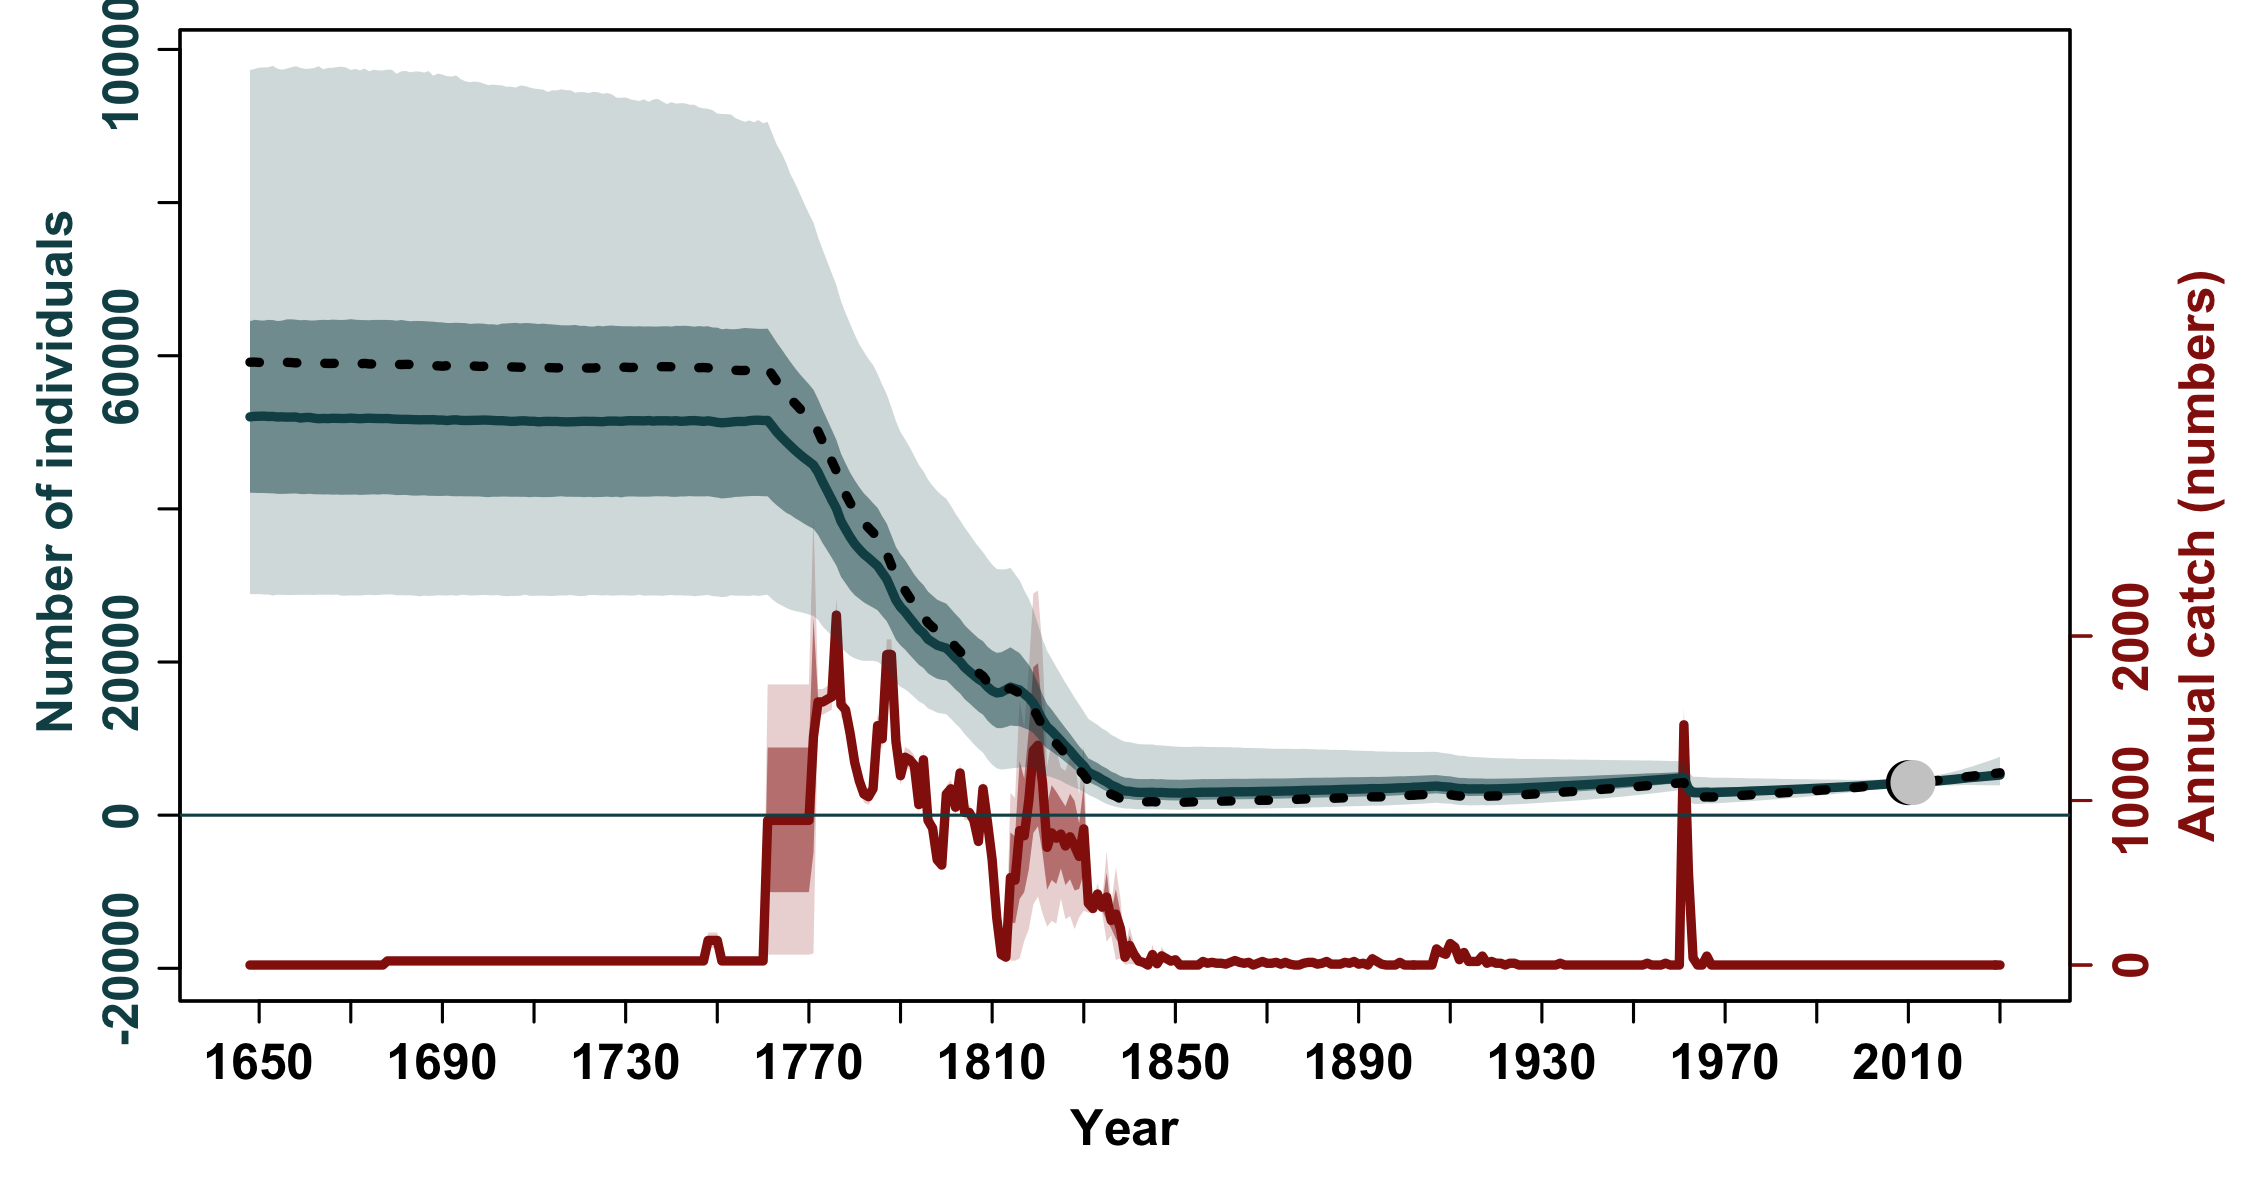

The data file committed next to this chart (first rows):
, N_1648, N_1649, N_1650, N_1651, N_1652, N_1653, N_1654, N_1655, N_1656, N_1657, N_1658, N_1659, N_1660, N_1661, N_1662, N_1663, N_1664, N_1665, N_1666, N_1667, N_1668, N_1669, N_1670
mean, 54899, 54917, 54918, 54921, 54927, 54910, 54894, 54886, 54890, 54881, 54879, 54870, 54861, 54863, 54852, 54838, 54836, 54832, 54815, 54813, 54804, 54802, 54815
median, 52015, 52082, 52098, 52115, 52062, 52074, 51998, 52021, 51979, 51990, 51995, 51862, 51931, 51945, 51844, 51775, 51814, 51789, 51831, 51823, 51801, 51810, 51855
2.5%PI, 28886, 28854, 28872, 28818, 28805, 28685, 28791, 28771, 28752, 28740, 28771, 28770, 28768, 28787, 28752, 28796, 28780, 28808, 28778, 28802, 28658, 28668, 28701
97.5%PI, 97313, 97449, 97631, 97655, 97679, 97856, 97493, 97355, 97498, 97665, 97819, 97599, 97468, 97496, 97581, 97807, 97407, 97591, 97604, 97701, 97752, 97634, 97320
5%PI, 31377, 31338, 31330, 31361, 31293, 31315, 31352, 31239, 31254, 31246, 31247, 31178, 31276, 31245, 31223, 31248, 31240, 31234, 31257, 31241, 31288, 31226, 31229
95%PI, 87393, 87409, 87350, 87273, 87511, 87630, 87702, 87615, 87848, 87722, 87707, 87766, 87914, 88068, 87953, 87923, 87869, 87874, 88094, 87986, 87817, 87990, 88249
min, 22093, 22003, 21949, 21814, 21720, 21532, 20504, 20438, 21499, 21930, 21906, 21513, 21995, 21512, 21894, 21744, 21845, 21822, 22111, 21716, 21665, 21105, 20271
max, 195756, 194926, 195744, 198080, 201136, 209498, 203652, 201008, 197000, 187520, 182393, 182879, 183112, 186212, 193623, 191816, 192281, 191943, 194801, 194197, 195659, 200509, 198975
n, 20000, 20000, 20000, 20000, 20000, 20000, 20000, 20000, 20000, 20000, 20000, 20000, 20000, 20000, 20000, 20000, 20000, 20000, 20000, 20000, 20000, 20000, 20000
